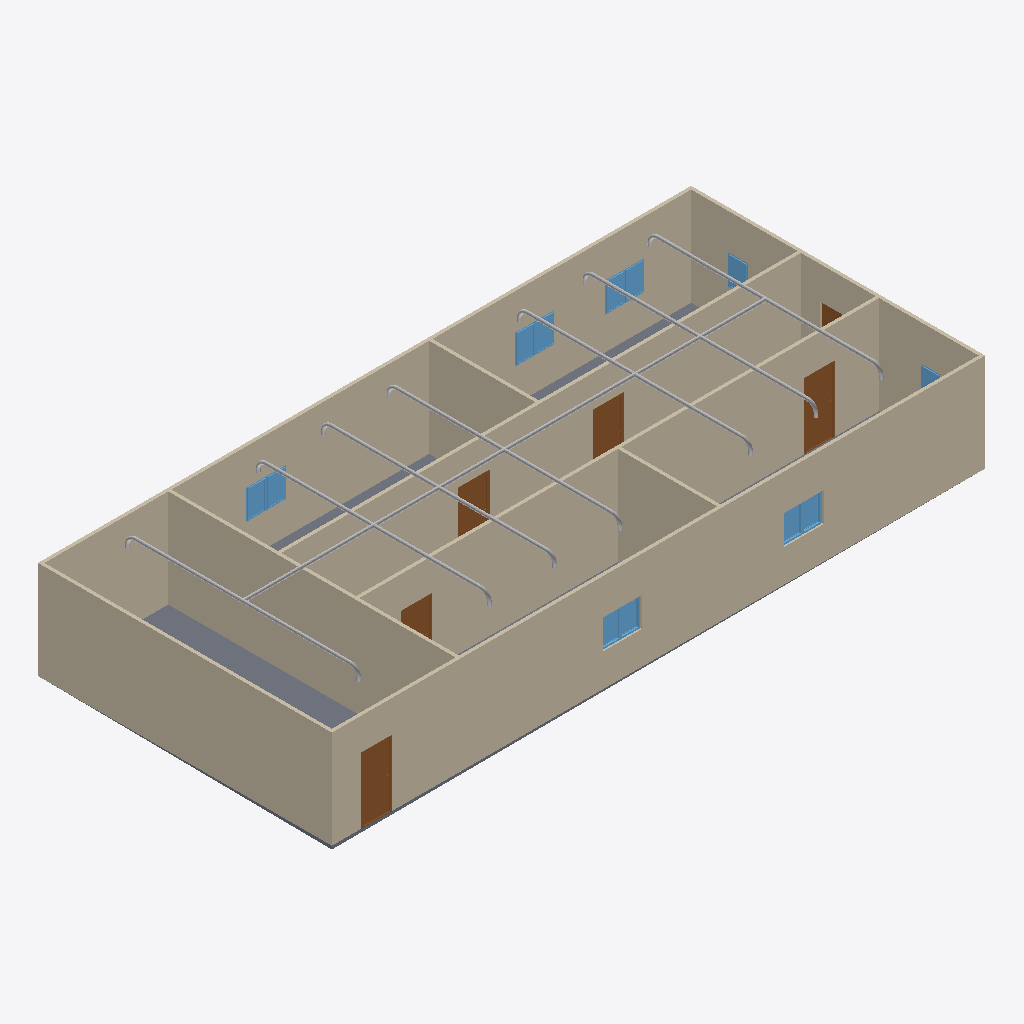
Isometric view of an IFC building model (IFC-SPF (STEP), schema IFC4, length unit metre), seen from the south-west, elements coloured by IFC class (only those large enough to see are counted): 29 other elements (light grey), 12 windows (light blue), 9 walls (beige), 6 doors (brown), 1 slab (grey).
Extent 20.0 m × 9.0 m × 3.4 m (x, y, z). Storeys (2): GF at 0.00 m; Piping at 3.00 m. Elements (73): 29 IfcPipeFitting, 16 IfcPipeSegment, 12 IfcWindow, 9 IfcWall, 6 IfcDoor, 1 IfcSlab.

HEADER;
FILE_DESCRIPTION(('ViewDefinition[DesignTransferView]'),'2;1');
FILE_NAME('s09-activity.ifc','2025-09-23T15:28:58+08:00',(''),(''),'IfcOpenShell 0.8.3-post1','Bonsai 0.8.3-post1','Nobody');
FILE_SCHEMA(('IFC4'));
ENDSEC;
DATA;
#1=IFCPROJECT('1l4KqzPg9APwJzTSXJnQbj',$,'My Project',$,$,$,$,(#14,#26),#9);
#31=IFCSITE('1GKO1AHKzA0wLUP9eqTgJt',$,'My Site',$,$,#54,$,$,$,$,$,$,$,$);
#37=IFCBUILDING('3iGBFCdRn6GBXfLBPvPWqx',$,'My Building',$,$,#60,$,$,$,$,$,$);
#43=IFCBUILDINGSTOREY('3DIsCg3OD5tPov22C1m$7R',$,'GF',$,$,#66,$,$,$,$);
#3820=IFCBUILDINGSTOREY('1Cm8I4cAvC_xspd1eIFw_T',$,'Piping',$,$,#3846,$,$,$,$);
#351=IFCWALL('3RVOxJKsTCJB_V_UMUMPxa',$,'Wall',$,$,#614,#359,$,$);
#403=IFCWALL('3yv8chYx5EEwBHhGyf1Zs4',$,'Wall',$,$,#550,#409,$,$);
#2967=IFCWALL('34gaY2lWL6yvKtRVsxn2QZ',$,'Wall',$,$,#3119,#2973,$,$);
#3005=IFCWALL('21PnV9QhT59wmLG3xuH8uA',$,'Wall',$,$,#3222,#3011,$,$);
#428=IFCWALL('2lwt2gmIX6IRcOYTRzaebH',$,'Wall',$,$,#582,#434,$,$);
#780=IFCWALL('3_SMQPk8v65vHJlcsqTH9K',$,'Wall',$,$,#3750,#786,$,$);
#378=IFCWALL('3ZP57Q9Az01wBJKnOFnGN5',$,'Wall',$,$,#389,#384,$,$);
#3756=IFCSLAB('2DzY5m95PAgulGZIFyof$V',$,'Slab',$,$,#3764,#3771,$,$);
#1134=IFCWALL('3n2lYU0pn1yxw$aJ6qf9q$',$,'Wall',$,$,#1145,#1140,$,$);
#1096=IFCWALL('2GKvflePLA5wrozkuUBeOt',$,'Wall',$,$,#3755,#1102,$,$);
#7117=IFCPIPESEGMENT('1F1rr64IrC8hAepnDr40rh',$,'PipeSegment',$,$,#10789,#7128,$,$);
#3697=IFCDOOR('3vrVcDmJT8BPL3AVIX1hrx',$,'Door',$,$,#3745,#3705,$,2.0,0.899999976158142,$,$,$);
#3298=IFCDOOR('1tlpiwcpDEaf8LlTG$IjHm',$,'Door',$,$,#3346,#3306,$,2.0,0.899999976158142,$,$,$);
#3249=IFCDOOR('1Dl6RoeYfAZ9vElny4Vrwc',$,'Door',$,$,#3297,#3257,$,2.0,0.899999976158142,$,$,$);
#3195=IFCDOOR('04dafkjif2QvgCizUODKqT',$,'Door',$,$,#3248,#3203,$,2.0,0.899999976158142,$,$,$);
#3146=IFCDOOR('3JFyveaxzFQPuadvnfgsSt',$,'Door',$,$,#3194,#3154,$,2.0,0.899999976158142,$,$,$);
#2151=IFCWINDOW('21BZjpQl56nhEUZTnLzwPa',$,'Window',$,$,#2199,#2159,$,0.899999976158142,0.600000023841858,$,$,$);
#3592=IFCWINDOW('3V8f_HVjP88fpJwo1jimTY',$,'Window',$,$,#3640,#3600,$,0.899999976158142,0.600000023841858,$,$,$);
#3494=IFCWINDOW('2U2abwMIPFaBXubcVkoZXq',$,'Window',$,$,#3542,#3502,$,0.899999976158142,0.600000023841858,$,$,$);
#3543=IFCWINDOW('3lQu_L3lj3hg$e$5z$nZ1g',$,'Window',$,$,#3591,#3551,$,0.899999976158142,0.600000023841858,$,$,$);
#1563=IFCWINDOW('1ibeVtZGH5Fgfvg2qxtcDs',$,'Window',$,$,#1611,#1571,$,0.899999976158142,0.600000023841858,$,$,$);
#2004=IFCWINDOW('084R0U5ZfENxzAMcY953dJ',$,'Window',$,$,#2052,#2012,$,0.899999976158142,0.600000023841858,$,$,$);
#1498=IFCWINDOW('01Jg6Jvg97LPW7Vy1mCfTS',$,'Window',$,$,#1562,#1507,$,0.899999976158142,0.600000023841858,$,$,$);
#3445=IFCWINDOW('2vwH9rwZLCUAuoryUedQjs',$,'Window',$,$,#3493,#3453,$,0.899999976158142,0.600000023841858,$,$,$);
#2053=IFCWINDOW('1lCgtbxvrCOvIN6Ovq7cxG',$,'Window',$,$,#2101,#2061,$,0.899999976158142,0.600000023841858,$,$,$);
#2102=IFCWINDOW('0qxhXdS692oQ02IovPWZze',$,'Window',$,$,#2150,#2110,$,0.899999976158142,0.600000023841858,$,$,$);
#8918=IFCPIPESEGMENT('32vPYUavn2HR3HNqki1W1e',$,'PipeSegment',$,$,#9382,#8954,$,$);
#9294=IFCPIPESEGMENT('3KPBZh6k9CSvCIGFxf$f5g',$,'PipeSegment',$,$,#9644,#9330,$,$);
#9514=IFCPIPESEGMENT('18YcGIqIn0LeeX3UD9gdpR',$,'PipeSegment',$,$,#9775,#9548,$,$);
#10161=IFCPIPESEGMENT('1vDPXLrdn8zAdTSxnvlls5',$,'PipeSegment',$,$,#10260,#10195,$,$);
#10473=IFCPIPESEGMENT('1BOqfrfZ19dAidHOSf9t9S',$,'PipeSegment',$,$,#10734,#10507,$,$);
#10735=IFCPIPESEGMENT('3U7qPmmOvFUvphAdpaW9Ja',$,'PipeSegment',$,$,#10819,#10769,$,$);
#9383=IFCPIPESEGMENT('0R1_qVUm56$8wbWv12Chmy',$,'PipeSegment',$,$,#9513,#9417,$,$);
#9776=IFCPIPESEGMENT('2VXmJHg3b9c8Pvtc7i_MwQ',$,'PipeSegment',$,$,#10210,#9810,$,$);
#10211=IFCPIPESEGMENT('2Tmd8UpQLDgh1BAmJfKYmp',$,'PipeSegment',$,$,#10472,#10245,$,$);
#9645=IFCPIPESEGMENT('1ta4L218n1nu3PhiHdtL20',$,'PipeSegment',$,$,#9906,#9679,$,$);
#9907=IFCPIPESEGMENT('1_8lkYRC52ww5DhUoUgpwc',$,'PipeSegment',$,$,#10160,#9941,$,$);
#10261=IFCPIPESEGMENT('1A48uMTpr77horWZL8fnUG',$,'PipeSegment',$,$,#10603,#10295,$,$);
#10604=IFCPIPESEGMENT('2p_ajJ$8f4iOlaJTS$ebEf',$,'PipeSegment',$,$,#10804,#10638,$,$);
#6946=IFCPIPESEGMENT('1Au$d8371EUAyAV2lry62r',$,'PipeSegment',$,$,#8917,#6980,$,$);
#1955=IFCWINDOW('1utAfJULv92AmQJknECKPH',$,'Window',$,$,#2003,#1963,$,0.899999976158142,0.600000023841858,$,$,$);
#1857=IFCWINDOW('2BTH616_b9fQyeVZq8gPsk',$,'Window',$,$,#1905,#1865,$,0.899999976158142,0.600000023841858,$,$,$);
#3043=IFCDOOR('1PxF51vafDKgnDVQUrfJzG',$,'Door',$,$,#3091,#3051,$,2.0,0.899999976158142,$,$,$);
#9341=IFCPIPEFITTING('0vrga9NXjD3exWZ3OS6nNJ',$,'PipeFitting',$,$,#9602,#9377,$,$);
#6904=IFCPIPEFITTING('2b9ZuOu1b11QyuE2sws0YX',$,'PipeFitting',$,$,#9005,#6940,$,$);
#9603=IFCPIPEFITTING('2Pfu2IIM9A5eHC3Fd3gRnU',$,'PipeFitting',$,$,#9864,#9639,$,$);
#9999=IFCPIPEFITTING('3fdrF4VZHCVwfBiLIiXwSp',$,'PipeFitting',$,$,#10310,#10035,$,$);
#10523=IFCPIPEFITTING('3zWN9np9T24xSVyOp2SpHM',$,'PipeFitting',$,$,#10794,#10559,$,$);
#9865=IFCPIPEFITTING('24ZV3XVYXAQQQUCq4l8I6R',$,'PipeFitting',$,$,#9998,#9901,$,$);
#10311=IFCPIPEFITTING('07nM60Qp91Kemot5ZYwHwq',$,'PipeFitting',$,$,#10522,#10347,$,$);
#9695=IFCPIPEFITTING('1oKUIZwxLAPvj51lllH$v9',$,'PipeFitting',$,$,#9956,#9731,$,$);
#10041=IFCPIPEFITTING('1a6C2ngeDCRgz1FtbsTLKj',$,'PipeFitting',$,$,#10430,#10077,$,$);
#9006=IFCPIPEFITTING('0mYVFnrhbErv5tYH64hBd_',$,'PipeFitting',$,$,#9432,#9042,$,$);
#9433=IFCPIPEFITTING('0XIEtTdvv4fQOtUjgkw0Ia',$,'PipeFitting',$,$,#9694,#9469,$,$);
#9957=IFCPIPEFITTING('1fXjwwhP91wvwA8DRUCkxk',$,'PipeFitting',$,$,#10040,#9993,$,$);
#10693=IFCPIPEFITTING('3oQDRDSjzBHBjzTbWPtvxE',$,'PipeFitting',$,$,#10814,#10729,$,$);
#10431=IFCPIPEFITTING('0RUQdOpjb4xO3CwHsoyj4D',$,'PipeFitting',$,$,#10692,#10467,$,$);
ENDSEC;
